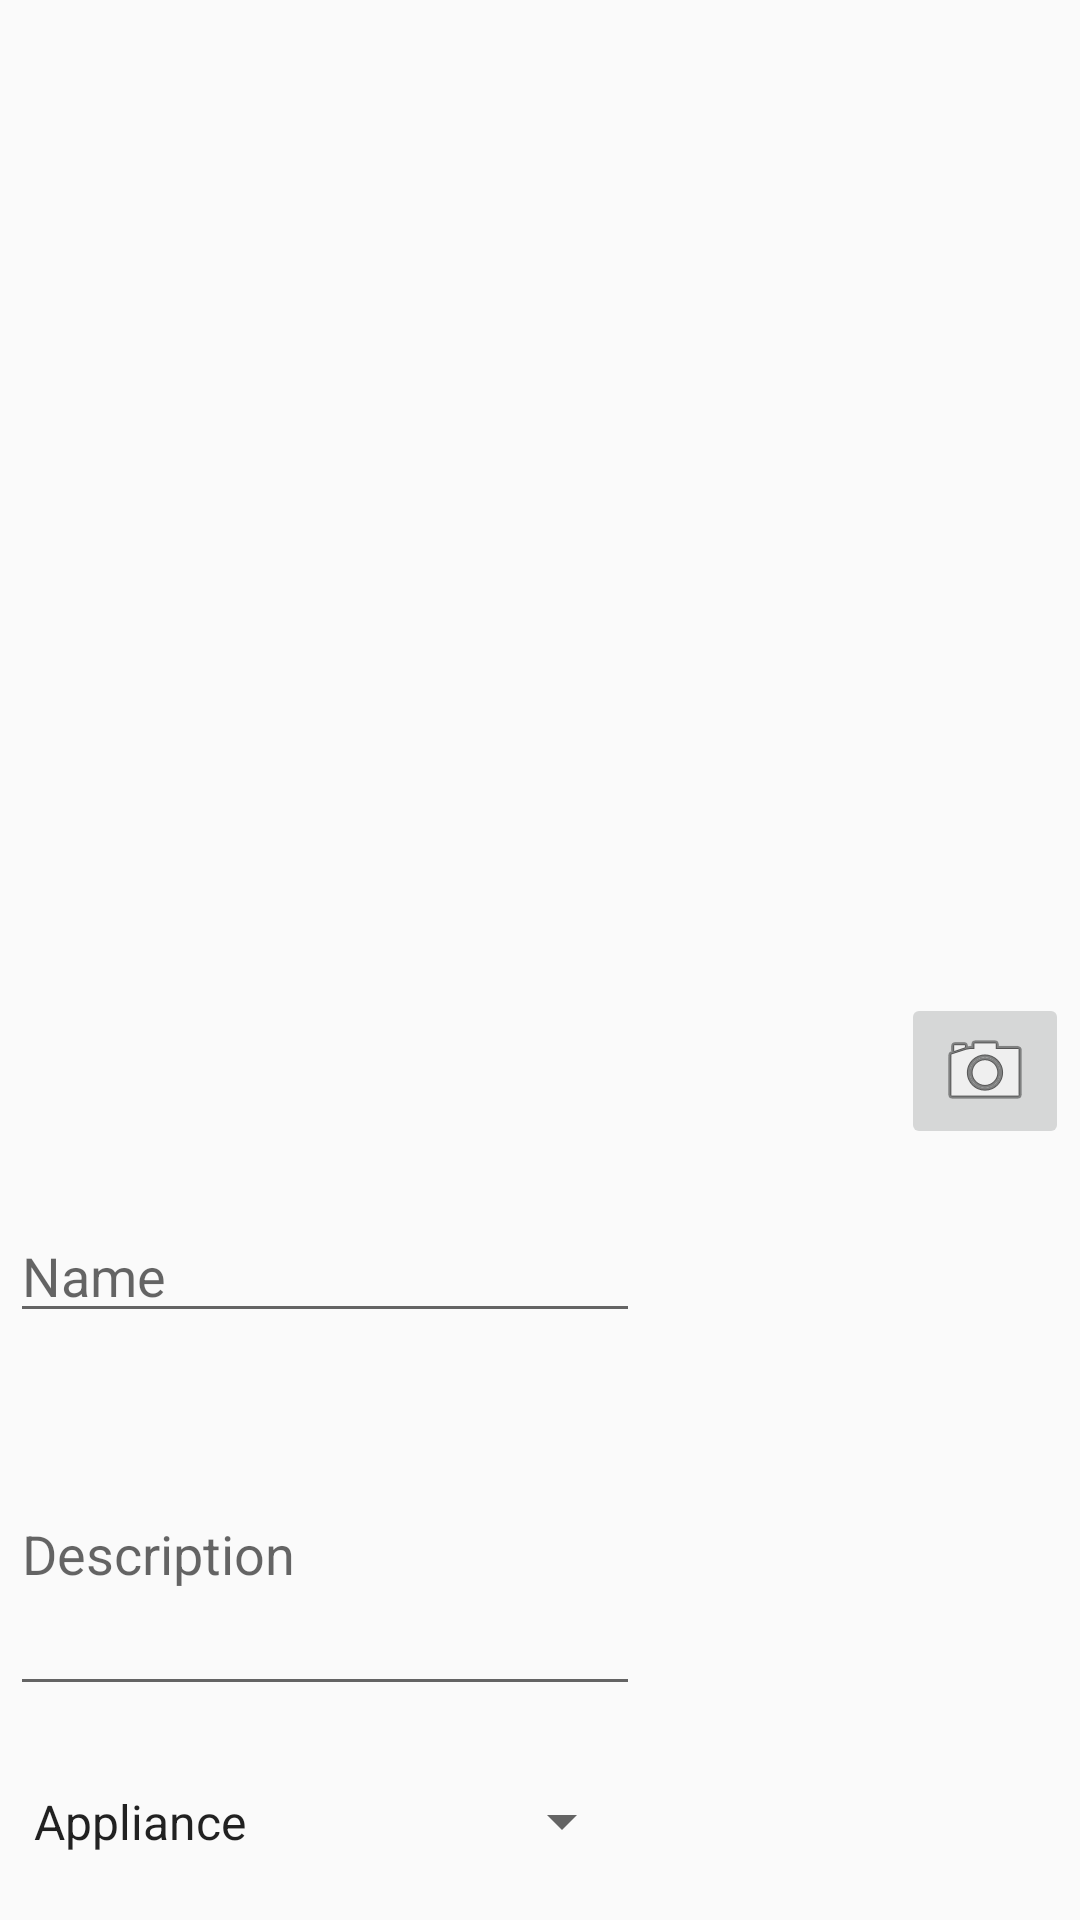

This screen was rendered from an Android layout file. Write that file and the resources it references.
<!-- AndroidManifest.xml: application theme AppTheme -->
<!-- res/layout/fragment_sell.xml -->
<FrameLayout xmlns:android="http://schemas.android.com/apk/res/android"
    xmlns:app="http://schemas.android.com/apk/res-auto"
    xmlns:tools="http://schemas.android.com/tools"
    android:layout_width="match_parent"
    android:layout_height="match_parent"
    tools:context="HomeNavigation.SellFragment">

    
    <androidx.constraintlayout.widget.ConstraintLayout
        android:layout_width="match_parent"
        android:layout_height="match_parent">

        <ImageView
            android:id="@+id/sellItemImage"
            android:layout_width="353dp"
            android:layout_height="353dp"
            android:layout_marginTop="30dp"
            android:src="@drawable/ic_launcher_background"
            app:layout_constraintEnd_toEndOf="parent"
            app:layout_constraintHorizontal_bias="0.495"
            app:layout_constraintStart_toStartOf="parent"
            app:layout_constraintTop_toTopOf="parent" />

        <EditText
            android:id="@+id/sellItemName"
            android:layout_width="wrap_content"
            android:layout_height="wrap_content"
            android:layout_marginTop="20dp"
            android:ems="10"
            android:hint="Name"
            android:inputType="textPersonName"
            android:maxLines="1"
            app:layout_constraintStart_toStartOf="@+id/sellItemImage"
            app:layout_constraintTop_toBottomOf="@+id/sellItemImage" />

        <EditText
            android:id="@+id/sellItemDescription"
            android:layout_width="wrap_content"
            android:layout_height="wrap_content"
            android:layout_marginTop="20dp"
            android:ems="10"
            android:hint="Description"
            android:inputType="textMultiLine|textPersonName"
            android:lines="4"
            app:layout_constraintStart_toStartOf="@+id/sellItemName"
            app:layout_constraintTop_toBottomOf="@+id/sellItemName" />

        <EditText
            android:id="@+id/sellItemPrice"
            android:layout_width="wrap_content"
            android:layout_height="wrap_content"
            android:layout_marginTop="20dp"
            android:ems="10"
            android:hint="Price"
            android:inputType="numberDecimal"
            app:layout_constraintStart_toStartOf="@+id/sellItemDescription"
            app:layout_constraintTop_toBottomOf="@+id/sellItemCategory" />

        <Button
            android:id="@+id/sellItemSubmit"
            android:layout_width="wrap_content"
            android:layout_height="wrap_content"
            android:text="Put For Sale"
            app:layout_constraintEnd_toEndOf="@+id/sellItemImage"
            app:layout_constraintTop_toTopOf="@+id/sellItemPrice" />

        <ImageButton
            android:id="@+id/sellItemImageSelect"
            android:layout_width="wrap_content"
            android:layout_height="wrap_content"
            android:src="@android:drawable/ic_menu_camera"
            app:layout_constraintBottom_toBottomOf="@+id/sellItemImage"
            app:layout_constraintEnd_toEndOf="@+id/sellItemImage" />

        <Spinner
            android:id="@+id/sellItemCategory"
            android:layout_width="208dp"
            android:layout_height="37dp"
            android:layout_marginTop="20dp"
            android:entries="@array/categories"
            android:spinnerMode="dropdown"
            app:layout_constraintStart_toStartOf="@+id/sellItemDescription"
            app:layout_constraintTop_toBottomOf="@+id/sellItemDescription" />

    </androidx.constraintlayout.widget.ConstraintLayout>

</FrameLayout>
<!-- resources referenced by this layout -->
<resources>
  <string-array name="categories">
          <item>Appliance</item>
          <item>Book</item>
          <item>Decorative</item>
          <item>Electronics</item>
          <item>Furniture</item>
          <item>Instrument</item>
          <item>Kitchen</item>
          <item>Stationary</item>
          <item>Toy/Game</item>
          <item>Others</item>
      </string-array>
  <style name="AppTheme" parent="Theme.AppCompat.Light.NoActionBar">
          
          <item name="colorPrimary">@color/colorPrimary</item>
          <item name="colorPrimaryDark">@color/colorPrimaryDark</item>
          <item name="colorAccent">@color/colorAccent</item>
          <item name="android:statusBarColor">@color/colorAccent</item>
      </style>
  <color name="colorPrimary">#151515</color>
  <color name="colorPrimaryDark">#FFFFFF</color>
  <color name="colorAccent">#FFBF00</color>
</resources>
